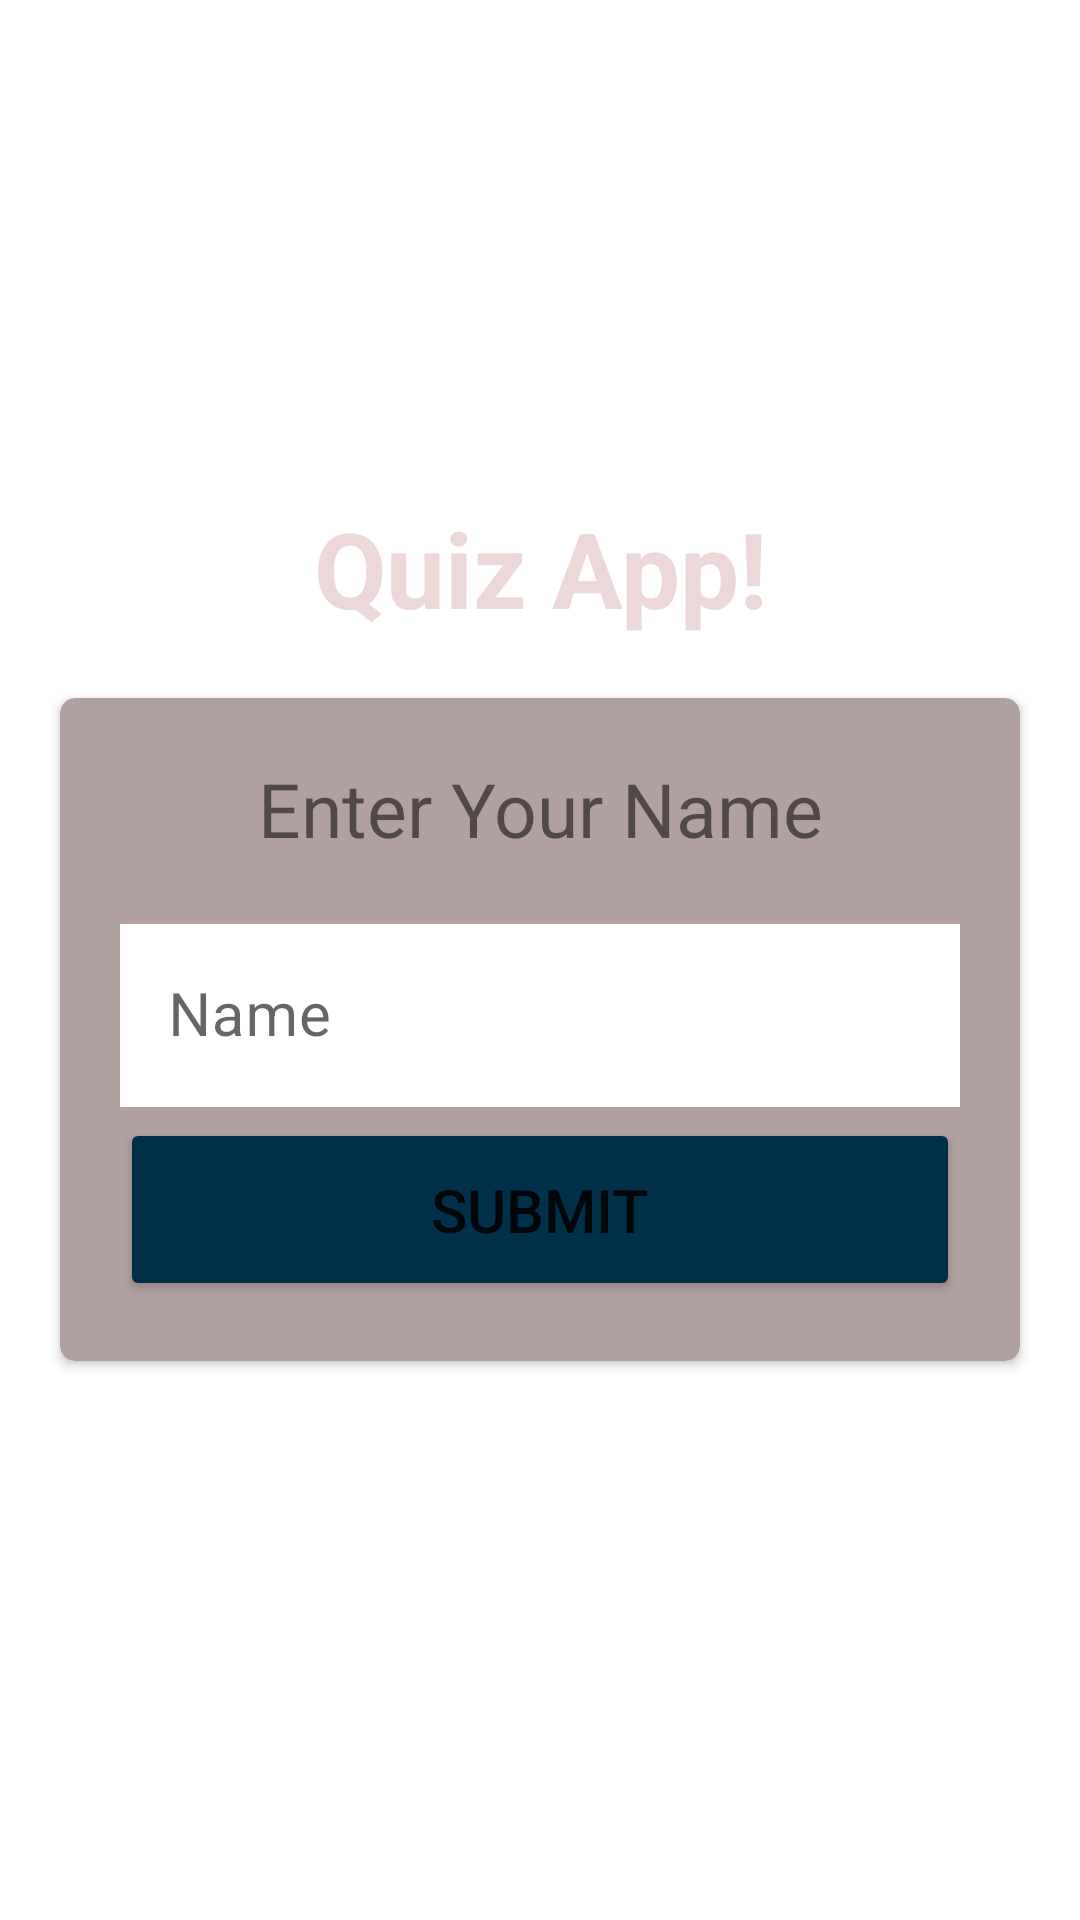

Produce the Android XML layout that renders to this screen, including the resource entries it uses.
<!-- AndroidManifest.xml: application theme Theme.EntryAnswerDemoPage -->
<!-- res/layout/activity_main.xml -->
<?xml version="1.0" encoding="utf-8"?>
<ScrollView xmlns:android="http://schemas.android.com/apk/res/android"
    xmlns:app="http://schemas.android.com/apk/res-auto"
    xmlns:tools="http://schemas.android.com/tools"
    android:layout_width="match_parent"
    android:layout_height="match_parent"
    android:fillViewport="true"
    android:background="@drawable/img"
    tools:context=".MainActivity">

    <LinearLayout
        android:layout_width="match_parent"
        android:layout_height="wrap_content"
        android:orientation="vertical"
        android:gravity="center"
        >

        <TextView
            android:layout_width="match_parent"
            android:layout_height="wrap_content"
            android:gravity="center"
            android:text="Quiz App!"
            android:textColor="#ECD8D8"
            android:textSize="35sp"
            android:textStyle="bold" />

        <androidx.cardview.widget.CardView
            android:layout_width="match_parent"
            android:layout_height="wrap_content"
            android:layout_margin="20dp"
            android:padding="20dp"
            app:cardBackgroundColor="#B1A0A0"
            app:cardCornerRadius="5dp">

            <TextView
                android:layout_width="match_parent"
                android:layout_height="wrap_content"
                android:layout_marginTop="20dp"
                android:gravity="center"
                android:text="Enter Your Name"
                android:textSize="25sp" />

            <com.google.android.material.textfield.TextInputLayout
                android:layout_width="match_parent"
                android:layout_height="wrap_content"
                style="@style/Widget.MaterialComponents.TextInputLayout.OutlinedBox"
                android:layout_marginTop="70dp">

                <androidx.appcompat.widget.AppCompatEditText
                    android:id="@+id/InputText"
                    android:layout_width="match_parent"
                    android:layout_height="wrap_content"
                    android:layout_marginLeft="20dp"
                    android:layout_marginRight="20dp"
                    android:background="@color/white"
                    android:hint="Name"
                    android:textColor="#000814"
                    android:textColorHint="#7A8089"
                    android:textSize="20sp" />
            </com.google.android.material.textfield.TextInputLayout>


            <Button
                android:id="@+id/Submit"
                android:layout_width="match_parent"
                android:layout_height="wrap_content"
                android:layout_marginLeft="20dp"
                android:layout_marginTop="140dp"
                android:layout_marginRight="20dp"
                android:layout_marginBottom="20dp"
                android:backgroundTint="#003049"
                android:padding="17dp"
                android:text="SUBMIT"
                android:textSize="20sp"
                app:cornerRadius="5dp" />

        </androidx.cardview.widget.CardView>


    </LinearLayout>


</ScrollView>
<!-- resources referenced by this layout -->
<resources>
  <color name="white">#FFFFFFFF</color>
  <style name="Theme.EntryAnswerDemoPage" parent="Theme.MaterialComponents.DayNight.NoActionBar">
          
          <item name="colorPrimary">@color/purple_500</item>
          <item name="colorPrimaryVariant">@color/purple_700</item>
          <item name="colorOnPrimary">@color/white</item>
          
          <item name="colorSecondary">@color/teal_200</item>
          <item name="colorSecondaryVariant">@color/teal_700</item>
          <item name="colorOnSecondary">@color/black</item>
          
          <item name="android:statusBarColor" tools:targetApi="l">?attr/colorPrimaryVariant</item>
          
      </style>
  <color name="purple_500">#FF6200EE</color>
  <color name="purple_700">#FF3700B3</color>
  <color name="teal_200">#FF03DAC5</color>
  <color name="teal_700">#FF018786</color>
  <color name="black">#FF000000</color>
</resources>
